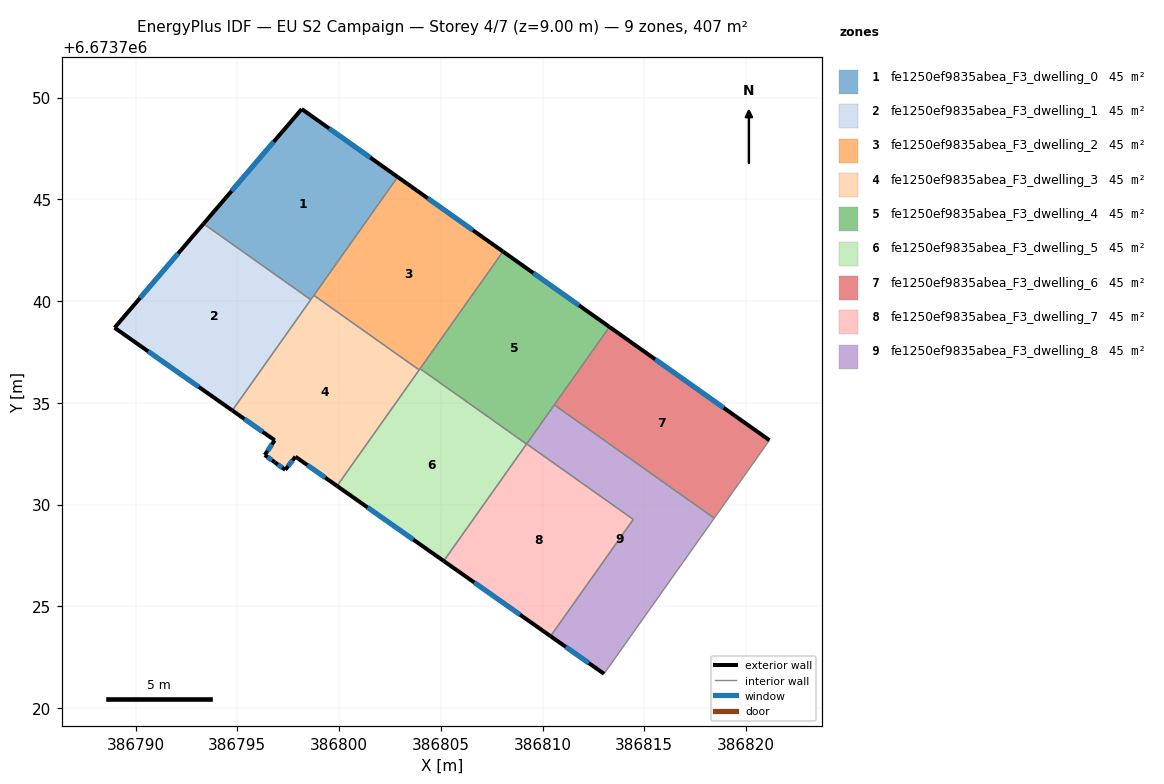
=== STOREY PLAN SPEC (per zone: floor XY polygon, exterior-wall plan segments, windows/doors) ===
zone 1: fe1250ef9835abea_F3_dwelling_0  (45.2 m²)
  floor: (386802.88, 6673746.10) (386798.61, 6673740.07) (386793.34, 6673743.80) (386798.17, 6673749.44)
  exterior wall: (386798.17, 6673749.44) – (386793.34, 6673743.80)  [7.4 m]
    window: (386796.79, 6673747.83) – (386794.72, 6673745.41)  [4.1 m²]
  exterior wall: (386802.88, 6673746.10) – (386798.17, 6673749.44)  [5.8 m]
    window: (386801.54, 6673747.06) – (386799.52, 6673748.49)  [3.2 m²]
  interior walls: 3
zone 2: fe1250ef9835abea_F3_dwelling_1  (45.2 m²)
  floor: (386798.61, 6673740.07) (386794.76, 6673734.63) (386788.97, 6673738.69) (386793.34, 6673743.80)
  exterior wall: (386793.34, 6673743.80) – (386788.97, 6673738.69)  [6.7 m]
    window: (386792.09, 6673742.34) – (386790.22, 6673740.15)  [3.7 m²]
  exterior wall: (386788.97, 6673738.69) – (386794.76, 6673734.63)  [7.1 m]
    window: (386790.62, 6673737.53) – (386793.10, 6673735.79)  [3.9 m²]
  interior walls: 2
zone 3: fe1250ef9835abea_F3_dwelling_2  (45.2 m²)
  floor: (386808.06, 6673742.44) (386803.94, 6673736.62) (386798.76, 6673740.29) (386802.88, 6673746.10)
  exterior wall: (386808.06, 6673742.44) – (386802.88, 6673746.10)  [6.3 m]
    window: (386806.58, 6673743.48) – (386804.36, 6673745.05)  [3.5 m²]
  interior walls: 4
zone 4: fe1250ef9835abea_F3_dwelling_3  (45.2 m²)
  floor: (386803.94, 6673736.62) (386799.90, 6673730.92) (386797.86, 6673732.36) (386797.36, 6673731.71) (386796.85, 6673732.08) (386796.35, 6673732.44) (386796.84, 6673733.16) (386794.76, 6673734.63) (386798.76, 6673740.29)
  exterior wall: (386796.84, 6673733.16) – (386796.35, 6673732.44)  [0.9 m]
    window: (386796.70, 6673732.96) – (386796.49, 6673732.65)  [0.5 m²]
  exterior wall: (386794.76, 6673734.63) – (386796.84, 6673733.16)  [2.5 m]
    window: (386795.35, 6673734.21) – (386796.25, 6673733.58)  [1.4 m²]
  exterior wall: (386797.86, 6673732.36) – (386799.90, 6673730.92)  [2.5 m]
    window: (386798.44, 6673731.95) – (386799.32, 6673731.33)  [1.4 m²]
  exterior wall: (386797.36, 6673731.71) – (386797.86, 6673732.36)  [0.8 m]
    window: (386797.50, 6673731.89) – (386797.72, 6673732.17)  [0.5 m²]
  exterior wall: (386796.85, 6673732.08) – (386797.36, 6673731.71)  [0.6 m]
    window: (386796.99, 6673731.97) – (386797.21, 6673731.82)  [0.3 m²]
  exterior wall: (386796.35, 6673732.44) – (386796.85, 6673732.08)  [0.6 m]
    window: (386796.49, 6673732.34) – (386796.70, 6673732.18)  [0.3 m²]
  interior walls: 4
zone 5: fe1250ef9835abea_F3_dwelling_4  (45.2 m²)
  floor: (386813.29, 6673738.73) (386809.22, 6673732.98) (386803.98, 6673736.68) (386808.06, 6673742.44)
  exterior wall: (386813.29, 6673738.73) – (386808.06, 6673742.44)  [6.4 m]
    window: (386811.80, 6673739.79) – (386809.55, 6673741.38)  [3.5 m²]
  interior walls: 4
zone 6: fe1250ef9835abea_F3_dwelling_5  (45.2 m²)
  floor: (386809.22, 6673732.98) (386805.15, 6673727.23) (386799.90, 6673730.92) (386803.98, 6673736.68)
  exterior wall: (386799.90, 6673730.92) – (386805.15, 6673727.23)  [6.4 m]
    window: (386801.40, 6673729.86) – (386803.65, 6673728.28)  [3.5 m²]
  interior walls: 4
zone 7: fe1250ef9835abea_F3_dwelling_6  (45.2 m²)
  floor: (386821.15, 6673733.17) (386818.44, 6673729.33) (386810.58, 6673734.90) (386813.29, 6673738.73)
  exterior wall: (386821.15, 6673733.17) – (386813.29, 6673738.73)  [9.6 m]
    window: (386818.91, 6673734.76) – (386815.54, 6673737.14)  [5.3 m²]
  interior walls: 3
zone 8: fe1250ef9835abea_F3_dwelling_7  (45.2 m²)
  floor: (386814.46, 6673729.28) (386810.40, 6673723.54) (386805.15, 6673727.23) (386809.22, 6673732.99)
  exterior wall: (386805.15, 6673727.23) – (386810.40, 6673723.54)  [6.4 m]
    window: (386806.65, 6673726.17) – (386808.90, 6673724.59)  [3.5 m²]
  interior walls: 3
zone 9: fe1250ef9835abea_F3_dwelling_8  (45.2 m²)
  floor: (386818.44, 6673729.33) (386813.02, 6673721.69) (386810.40, 6673723.54) (386814.46, 6673729.28) (386809.22, 6673732.99) (386810.58, 6673734.90)
  exterior wall: (386810.40, 6673723.54) – (386813.02, 6673721.69)  [3.2 m]
    window: (386811.15, 6673723.01) – (386812.27, 6673722.22)  [1.8 m²]
  interior walls: 5

=== DERIVED (storey summary) ===
Building: EU S2 Campaign
Storey: 4 of 7  (floor level z = 9.00 m)
Storey gross floor area: 406.9 m²
Zones on this storey: 9
  - fe1250ef9835abea_F3_dwelling_0: floor 45.2 m²; exterior wall 13.2 m (39.6 m²); 2 window(s) 7.3 m²; WWR 18.4%
  - fe1250ef9835abea_F3_dwelling_1: floor 45.2 m²; exterior wall 13.8 m (41.4 m²); 2 window(s) 7.6 m²; WWR 18.4%
  - fe1250ef9835abea_F3_dwelling_2: floor 45.2 m²; exterior wall 6.3 m (19.0 m²); 1 window(s) 3.5 m²; WWR 18.4%
  - fe1250ef9835abea_F3_dwelling_3: floor 45.2 m²; exterior wall 8.0 m (23.9 m²); 6 window(s) 4.4 m²; WWR 18.4%
  - fe1250ef9835abea_F3_dwelling_4: floor 45.2 m²; exterior wall 6.4 m (19.2 m²); 1 window(s) 3.5 m²; WWR 18.4%
  - fe1250ef9835abea_F3_dwelling_5: floor 45.2 m²; exterior wall 6.4 m (19.2 m²); 1 window(s) 3.5 m²; WWR 18.4%
  - fe1250ef9835abea_F3_dwelling_6: floor 45.2 m²; exterior wall 9.6 m (28.9 m²); 1 window(s) 5.3 m²; WWR 18.4%
  - fe1250ef9835abea_F3_dwelling_7: floor 45.2 m²; exterior wall 6.4 m (19.3 m²); 1 window(s) 3.5 m²; WWR 18.4%
  - fe1250ef9835abea_F3_dwelling_8: floor 45.2 m²; exterior wall 3.2 m (9.6 m²); 1 window(s) 1.8 m²; WWR 18.4%
Zone adjacency (shared interzone walls):
  - fe1250ef9835abea_F3_dwelling_0 ↔ fe1250ef9835abea_F3_dwelling_1
  - fe1250ef9835abea_F3_dwelling_0 ↔ fe1250ef9835abea_F3_dwelling_2
  - fe1250ef9835abea_F3_dwelling_0 ↔ fe1250ef9835abea_F3_dwelling_3
  - fe1250ef9835abea_F3_dwelling_1 ↔ fe1250ef9835abea_F3_dwelling_3
  - fe1250ef9835abea_F3_dwelling_2 ↔ fe1250ef9835abea_F3_dwelling_3
  - fe1250ef9835abea_F3_dwelling_2 ↔ fe1250ef9835abea_F3_dwelling_4
  - fe1250ef9835abea_F3_dwelling_2 ↔ fe1250ef9835abea_F3_dwelling_5
  - fe1250ef9835abea_F3_dwelling_3 ↔ fe1250ef9835abea_F3_dwelling_5
  - fe1250ef9835abea_F3_dwelling_4 ↔ fe1250ef9835abea_F3_dwelling_5
  - fe1250ef9835abea_F3_dwelling_4 ↔ fe1250ef9835abea_F3_dwelling_6
  - fe1250ef9835abea_F3_dwelling_4 ↔ fe1250ef9835abea_F3_dwelling_8
  - fe1250ef9835abea_F3_dwelling_5 ↔ fe1250ef9835abea_F3_dwelling_7
  - fe1250ef9835abea_F3_dwelling_6 ↔ fe1250ef9835abea_F3_dwelling_8
  - fe1250ef9835abea_F3_dwelling_7 ↔ fe1250ef9835abea_F3_dwelling_8